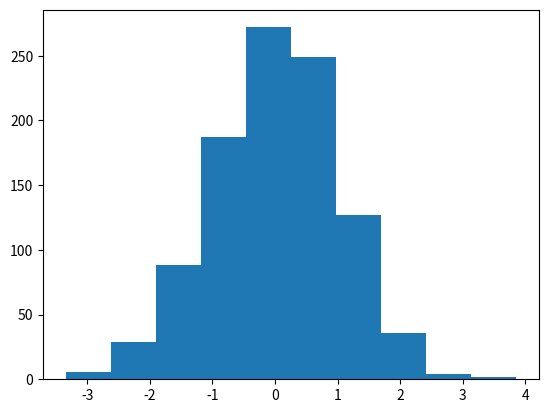
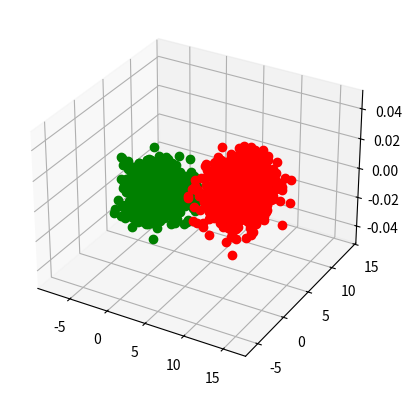

Source code (Python) for these figures, in order:
import numpy as np
import matplotlib.pylab as plt
import pandas as pd

Ndata = 1000
A = np.random.randn(Ndata)
f1 = plt.figure()
ax1 = plt.axes()
ax1.hist(A,bins=10)
plt.show()

f2= plt.figure()
ax2 = plt.axes()
d1 = np.random.multivariate_normal(mean=[0,2], cov=[[2,-5],[-5,3]], size=Ndata)
d2 = np.random.multivariate_normal(mean=[8,6], cov=[[5,-3],[-3,8]], size=Ndata)

f3 = plt.figure()
ax3 = plt.axes(projection = '3d')
ax3.plot(d1[:,0],d1[:,1],0, 'go')
ax3.plot(d2[:,0],d2[:,1],0, 'ro')
plt.show()




